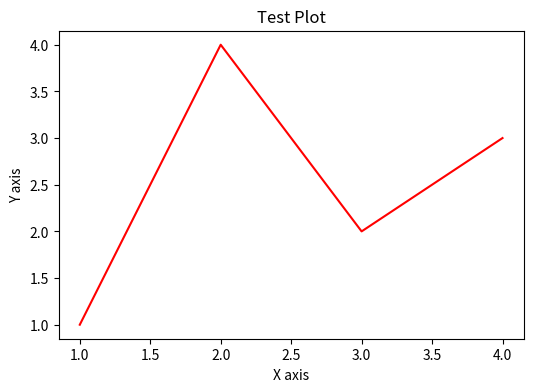

Generate this figure with matplotlib:
#!/usr/bin/env python3
"""
Test which matplotlib backends are actually available and working
"""

import matplotlib
import sys

def test_backend(backend_name):
    """Test if a specific backend can be used"""
    try:
        print(f"\n🧪 Testing {backend_name} backend...")
        matplotlib.use(backend_name)

        # Try to create a figure
        import matplotlib.pyplot as plt
        fig, ax = plt.subplots(figsize=(4, 3))
        plt.close(fig)

        print(f"✅ {backend_name} backend works!")
        return True
    except Exception as e:
        print(f"❌ {backend_name} backend failed: {e}")
        return False

def main():
    print("🔍 Testing matplotlib backend availability...")
    print(f"📊 Current backend: {matplotlib.get_backend()}")

    # List of backends to test
    backends_to_test = [
        'GTK4Agg',
        'GTK3Agg',
        'TkAgg',
        'Qt5Agg',
        'Qt4Agg',
        'Agg',  # Non-interactive fallback
    ]

    working_backends = []

    for backend in backends_to_test:
        if test_backend(backend):
            working_backends.append(backend)

    print("\n📋 Summary:")
    print(f"✅ Working backends: {working_backends}")

    if 'GTK4Agg' in working_backends:
        print("🎉 GTK4Agg is available - should work with GTK4!")
        recommended = 'GTK4Agg'
    elif 'GTK3Agg' in working_backends:
        print("⚠️ GTK4Agg not available, but GTK3Agg is - consider using GTK3")
        recommended = 'GTK3Agg'
    elif working_backends:
        recommended = working_backends[0]
        print(f"⚠️ No GTK backends available, using {recommended}")
    else:
        recommended = 'Agg'
        print("❌ No backends work, using Agg")

    print(f"\n🎯 Recommended backend: {recommended}")

    # Test the recommended backend more thoroughly
    print(f"\n🔧 Testing {recommended} backend thoroughly...")
    matplotlib.use(recommended)
    import matplotlib.pyplot as plt

    try:
        fig, ax = plt.subplots(figsize=(6, 4), dpi=100)
        line, = ax.plot([1, 2, 3, 4], [1, 4, 2, 3], 'r-')
        ax.set_title('Test Plot')
        ax.set_xlabel('X axis')
        ax.set_ylabel('Y axis')
        plt.close(fig)
        print("✅ Thorough test passed!")
    except Exception as e:
        print(f"❌ Thorough test failed: {e}")

if __name__ == "__main__":
    main()
